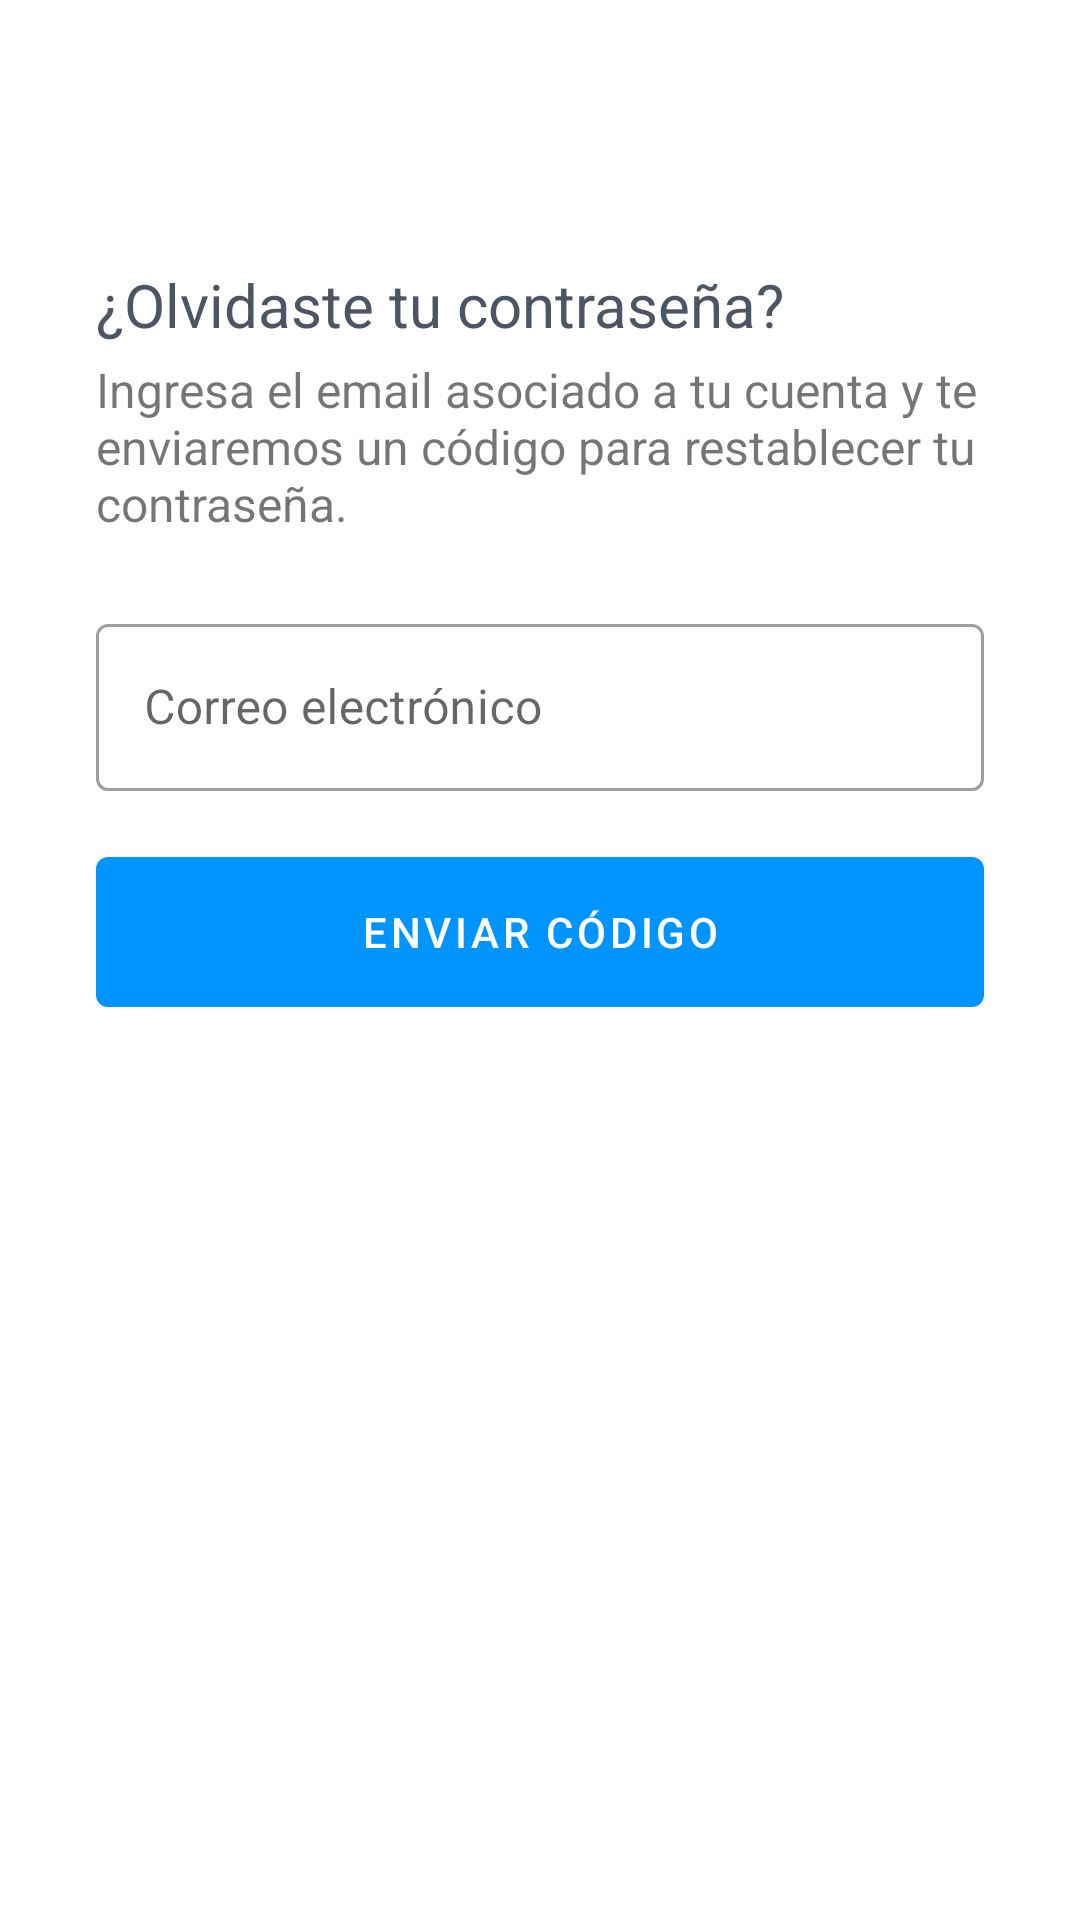

Produce the Android XML layout that renders to this screen, including the resource entries it uses.
<!-- AndroidManifest.xml: application theme Theme.AdminObr -->
<!-- res/layout/activity_reset_password.xml -->
<androidx.constraintlayout.widget.ConstraintLayout
    xmlns:android="http://schemas.android.com/apk/res/android"
    xmlns:app="http://schemas.android.com/apk/res-auto"
    xmlns:tools="http://schemas.android.com/tools"
    android:layout_width="match_parent"
    android:layout_height="match_parent"
    tools:context=".ui.resetpassword.ResetPasswordActivity">

    
    <androidx.appcompat.widget.Toolbar
        android:id="@+id/toolbar"
        android:layout_width="0dp"
        android:layout_height="wrap_content"
        android:background="@android:color/transparent"
        android:elevation="0dp"
        app:layout_constraintTop_toTopOf="parent"
        app:layout_constraintStart_toStartOf="parent"
        app:layout_constraintEnd_toEndOf="parent" />

    <androidx.constraintlayout.widget.ConstraintLayout
        android:layout_width="0dp"
        android:layout_height="wrap_content"
        android:padding="16dp"
        app:layout_constraintTop_toBottomOf="@id/toolbar"
        app:layout_constraintStart_toStartOf="parent"
        app:layout_constraintEnd_toEndOf="parent">

        
        <TextView
            android:id="@+id/titleTextView"
            android:layout_width="0dp"
            android:layout_height="wrap_content"
            android:layout_margin="16dp"
            android:text="¿Olvidaste tu contraseña?"
            android:textSize="20sp"
            android:textColor="@color/light_600"
            android:layout_marginTop="24dp"
            android:layout_gravity="center"
            app:layout_constraintTop_toTopOf="parent"
            app:layout_constraintStart_toStartOf="parent"
            app:layout_constraintEnd_toEndOf="parent" />

        
        <TextView
            android:id="@+id/subTitleTextView"
            android:layout_width="0dp"
            android:layout_height="wrap_content"
            android:layout_marginHorizontal="16dp"
            android:text="Ingresa el email asociado a tu cuenta y te enviaremos un código para restablecer tu contraseña."
            android:textSize="16sp"
            android:layout_marginTop="4dp"
            android:layout_gravity="center"
            app:layout_constraintTop_toBottomOf="@id/titleTextView"
            app:layout_constraintStart_toStartOf="parent"
            app:layout_constraintEnd_toEndOf="parent" />

        
        <com.google.android.material.textfield.TextInputLayout
            android:id="@+id/emailTextInputLayout"
            android:layout_width="0dp"
            android:layout_height="wrap_content"
            android:layout_marginStart="16dp"
            android:layout_marginTop="24dp"
            android:layout_marginEnd="16dp"
            style="@style/Widget.MaterialComponents.TextInputLayout.OutlinedBox"
            app:layout_constraintEnd_toEndOf="parent"
            app:layout_constraintStart_toStartOf="parent"
            app:layout_constraintTop_toBottomOf="@id/subTitleTextView">

            <com.google.android.material.textfield.TextInputEditText
                android:id="@+id/emailEditText"
                android:layout_width="match_parent"
                android:layout_height="wrap_content"
                android:hint="Correo electrónico"
                android:inputType="textEmailAddress" />
        </com.google.android.material.textfield.TextInputLayout>

        
        <Button
            android:id="@+id/sendCodeButton"
            android:layout_width="0dp"
            android:layout_height="62dp"
            android:layout_marginStart="16dp"
            android:layout_marginTop="16dp"
            android:layout_marginEnd="16dp"
            android:text="Enviar Código"
            app:layout_constraintEnd_toEndOf="parent"
            app:layout_constraintStart_toStartOf="parent"
            app:layout_constraintTop_toBottomOf="@id/emailTextInputLayout" />

    </androidx.constraintlayout.widget.ConstraintLayout>

</androidx.constraintlayout.widget.ConstraintLayout>
<!-- resources referenced by this layout -->
<resources>
  <color name="light_600">#4B5563</color>
  <style name="Theme.AdminObr" parent="Theme.MaterialComponents.DayNight.DarkActionBar">
          
          <item name="colorPrimary">@color/colorPrimary</item>
          <item name="colorPrimaryDark">@color/colorPrimaryDark</item>
          <item name="colorAccent">@color/colorAccent</item>
          <item name="colorPrimaryVariant">@color/colorPrimaryDark</item>
          <item name="colorOnPrimary">@color/white</item>
  
          <item name="colorSecondary">@color/colorGreen</item>
          <item name="colorSecondaryVariant">@color/colorGray</item>
          <item name="colorOnSecondary">@color/white</item>
  
          <item name="android:statusBarColor">?attr/colorPrimary</item>
  
          
          <item name="android:datePickerDialogTheme">@style/MyDatePickerDialogTheme</item>
      </style>
  <color name="colorPrimary">#0094ff</color>
  <color name="colorPrimaryDark">#0d0e12</color>
  <color name="colorAccent">#00a650</color>
  <color name="colorGreen">#2fb344</color>
  <color name="colorGray">#6c757d</color>
  <style name="MyDatePickerDialogTheme" parent="ThemeOverlay.MaterialComponents.Dialog">
          <item name="colorAccent">@color/colorPrimary</item>
          
          <item name="android:headerBackground">@color/colorPrimary</item>
          
          
      </style>
  <!-- not gathered from this repository: default colours our renderer supplied (Android Studio template values) -->
  <color name="white">#FFFFFFFF</color>
</resources>
